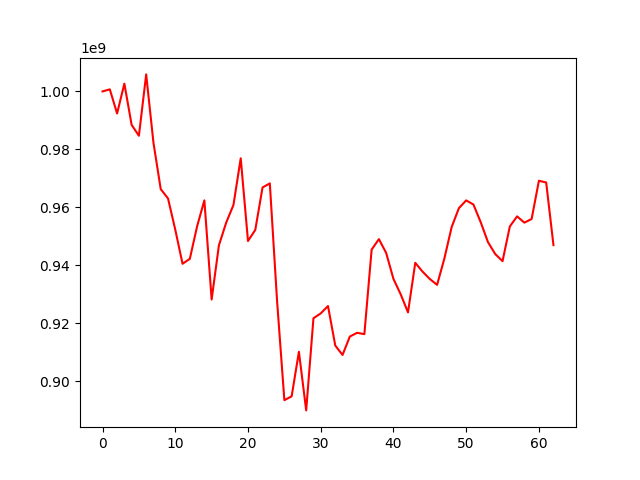

The file beside this chart, header and first rows:
, 0
0, 1000000000
1, 1000718324
2, 992392917
3, 1002683206
4, 988463809
5, 984713344
6, 1005868869
7, 982304673
8, 966314451
9, 963100576
10, 952316424
11, 940566688
12, 942261091
13, 953456840
14, 962440002
15, 928238958
16, 946923112
17, 954748739
18, 960839709
19, 976938492
20, 948415248
21, 952238878
22, 966887269
23, 968281850
24, 927688638
25, 893535561
26, 894850428
27, 910222697
28, 890003953
29, 921786303
30, 923456471
31, 925989557
32, 912367967
33, 909120458
34, 915465219
35, 916762754
36, 916304000
37, 945455809
38, 949068389
39, 944284052
40, 935339595
41, 930005332
42, 923794904
43, 940893901
44, 937864432
45, 935320792
46, 933298094
47, 942370864
48, 953207720
49, 959752876
50, 962424461
51, 960996623
52, 954874788
53, 948016167
54, 943899082
55, 941471141
56, 953420381
57, 956918223
58, 954745737
59, 956013788
... 3 more rows
